Run: headless pygame with SDL's dummy video driver; simulated clock (each Clock.tick advances the game by its frame time, no real sleeping); random seed 0; keys injected as events and as key.get_pressed() state; no mouse input.
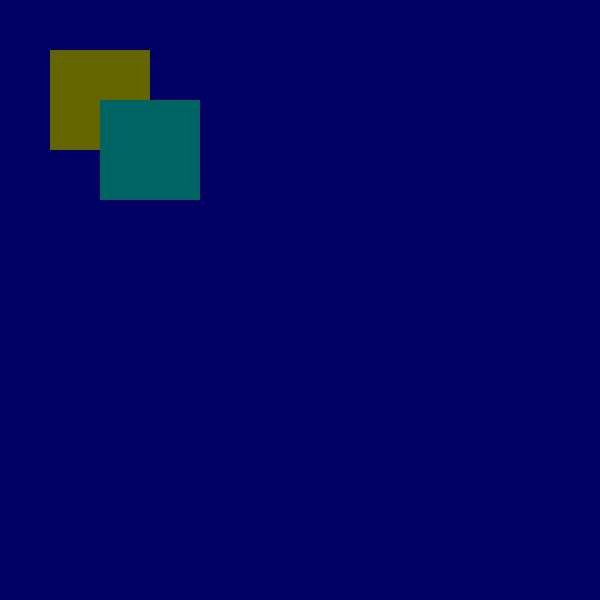
Frame 1 of 4 · flips 1–60 · no input
Frame 2 of 4 · flips 61–180 · tapped SPACE, RETURN · held RIGHT (→), D · screen unchanged from frame 1, image omitted
Frame 3 of 4 · flips 181–300 · held DOWN (↓), S · screen unchanged from frame 2, image omitted
Frame 4 of 4 · flips 301–420 · held LEFT (←), A, UP (↑), W · screen unchanged from frame 3, image omitted

The pygame program that drew these frames:

import pygame

pygame.init()
pantalla = pygame.display.set_mode((600, 600))
reloj = pygame.time.Clock()

salir = False
while not salir:

    for evento in pygame.event.get():
        if evento.type == pygame.QUIT:
            print('Has pulsado el botón de cerrar la ventana')
            salir = True

    pantalla.fill((0, 0, 100))

    r1 = pygame.rect.Rect(50, 50, 100, 100)
    pygame.draw.rect(pantalla, (100, 100, 0), r1)

    r2 = pygame.rect.Rect(100, 100, 100, 100)
    pygame.draw.rect(pantalla, (0, 100, 100), r2)

    print('Se solapan?', r1.colliderect(r2))

    pygame.display.flip()
    reloj.tick(1)


pygame.quit()
